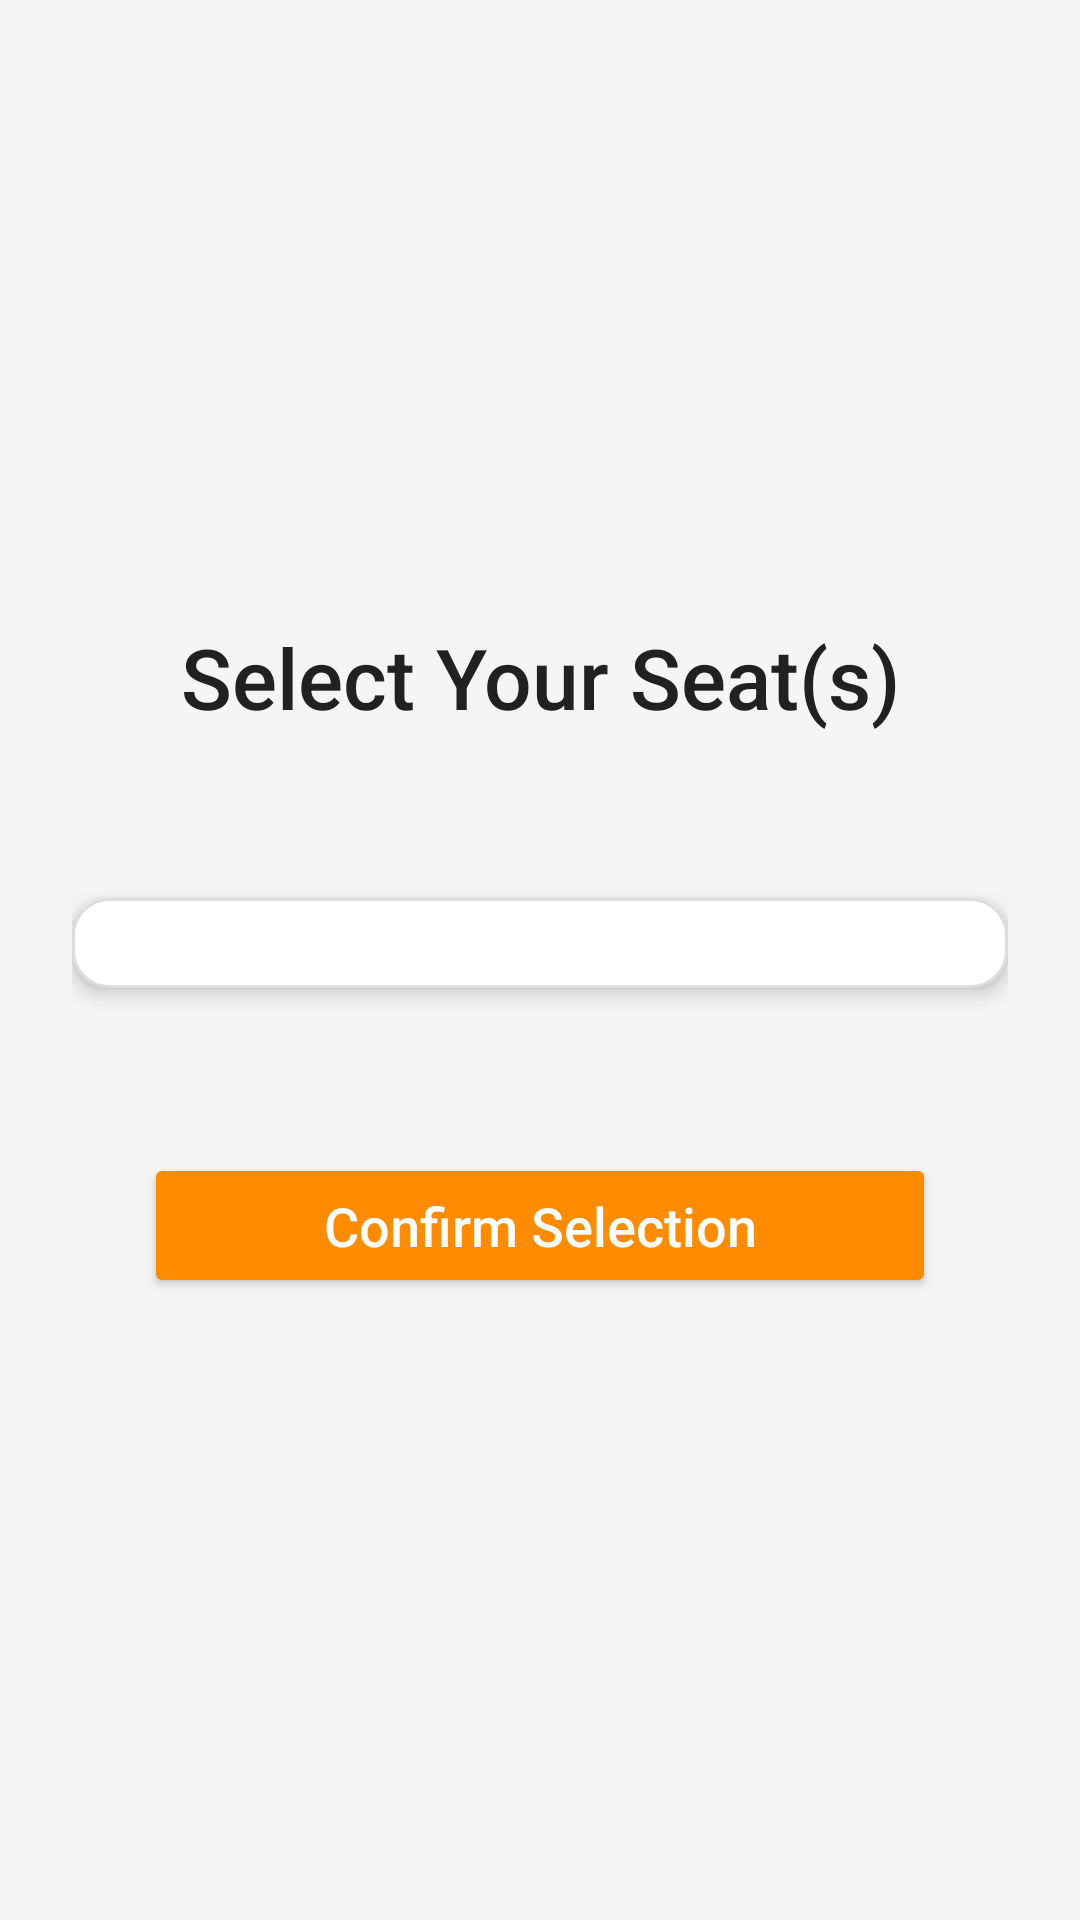

Produce the Android XML layout that renders to this screen, including the resource entries it uses.
<!-- AndroidManifest.xml: application theme AppTheme -->
<!-- res/layout/activity_seat_selection.xml -->
<?xml version="1.0" encoding="utf-8"?>
<LinearLayout xmlns:android="http://schemas.android.com/apk/res/android"
    xmlns:tools="http://schemas.android.com/tools"
    android:id="@+id/seatSelectionRoot"
    android:layout_width="match_parent"
    android:layout_height="match_parent"
    android:orientation="vertical"
    android:gravity="center"
    android:padding="24dp"
    android:background="#F5F5F5"
    tools:ignore="HardcodedText">

    <TextView
        android:id="@+id/tvShowtimeTitle"
        android:layout_width="wrap_content"
        android:layout_height="wrap_content"
        android:text="Select Your Seat(s)"
        android:textSize="28sp"
        android:textColor="#212121"
        android:fontFamily="sans-serif-medium"
        android:gravity="center"
        android:paddingBottom="55dp"/>

    <GridLayout
        android:id="@+id/gridSeats"
        android:layout_width="match_parent"
        android:layout_height="wrap_content"
        android:columnCount="3"
        android:rowCount="2"
        android:useDefaultMargins="true"
        android:padding="15dp"
        android:background="@drawable/input_background"
        android:elevation="4dp"
        android:layout_marginBottom="30dp"
        android:layout_gravity="center" />

    <Button
        android:id="@+id/btnConfirmSeats"
        android:layout_width="match_parent"
        android:layout_height="wrap_content"
        android:text="Confirm Selection"
        android:textAllCaps="false"
        android:textSize="18sp"
        android:backgroundTint="#FF8C00"
        android:textColor="@android:color/white"
        android:paddingTop="12dp"
        android:paddingBottom="12dp"
        android:layout_marginTop="25dp"
        android:layout_marginStart="24dp"
        android:layout_marginEnd="24dp"/>

</LinearLayout>
<!-- resources referenced by this layout -->
<resources>
  <!-- drawable input_background (drawable) -->
  <shape xmlns:android="http://schemas.android.com/apk/res/android"
      android:shape="rectangle">
  
      
      <solid android:color="#FFFFFF" />
  
      
      <corners android:radius="12dp" />
  
      
      <padding
          android:left="12dp"
          android:top="12dp"
          android:right="12dp"
          android:bottom="12dp" />
  
      
      <stroke
          android:width="1dp"
          android:color="#DDDDDD" />
  </shape>
  <style name="AppTheme" parent="Theme.MaterialComponents.DayNight.NoActionBar">
          <item name="colorPrimary">@color/orange_primary</item>
          <item name="android:statusBarColor">@android:color/white</item>
          <item name="android:windowLightStatusBar">true</item>
          <item name="alertDialogTheme">@style/CustomAlertDialog</item>
      </style>
  <color name="orange_primary">#FF8C00</color>
  <style name="CustomAlertDialog" parent="ThemeOverlay.MaterialComponents.MaterialAlertDialog">
          <item name="colorPrimary">@color/black</item>
          <item name="android:textColorPrimary">@color/black</item>
      </style>
  <color name="black">#FF000000</color>
</resources>
